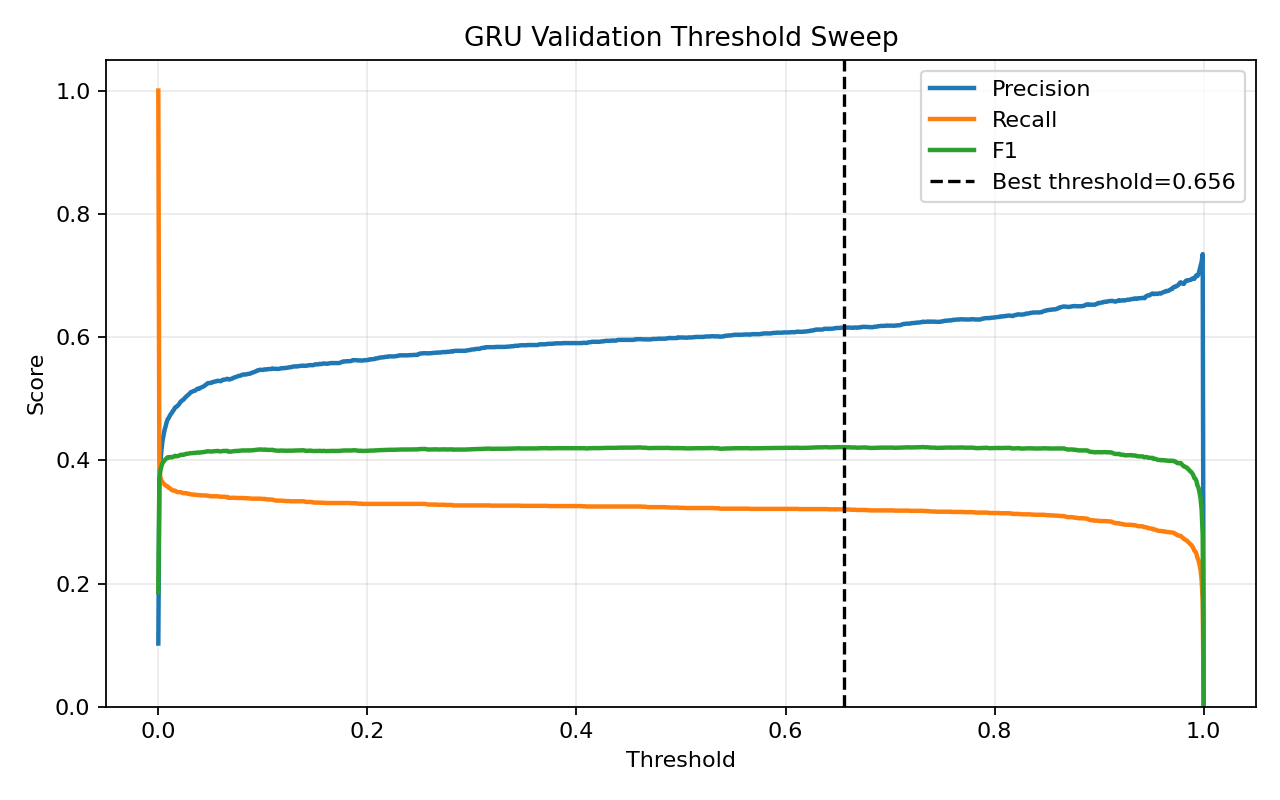

The table this chart was drawn from, first rows:
threshold, precision, recall, f1, accuracy
0.0, 0.1026, 1.0, 0.1862, 0.1026
0.001, 0.3621, 0.3832, 0.3724, 0.8674
0.002, 0.396, 0.3726, 0.3839, 0.8773
0.003, 0.4165, 0.367, 0.3902, 0.8823
0.004, 0.4316, 0.3649, 0.3954, 0.8855
0.005, 0.4404, 0.3624, 0.3976, 0.8873
0.006, 0.4494, 0.3606, 0.4002, 0.889
0.007, 0.4551, 0.3592, 0.4015, 0.8901
0.008, 0.462, 0.3582, 0.4035, 0.8913
0.009, 0.4668, 0.3574, 0.4049, 0.8921
0.01, 0.4688, 0.3553, 0.4043, 0.8925
0.011, 0.4723, 0.3546, 0.4051, 0.8931
0.012, 0.4751, 0.3532, 0.4052, 0.8936
0.013, 0.477, 0.3514, 0.4047, 0.8939
0.014, 0.4802, 0.3511, 0.4056, 0.8944
0.015, 0.4821, 0.3507, 0.406, 0.8947
0.016, 0.4856, 0.3507, 0.4073, 0.8952
0.017, 0.4867, 0.3493, 0.4067, 0.8954
0.018, 0.4874, 0.3486, 0.4065, 0.8955
0.019, 0.4896, 0.3483, 0.407, 0.8958
0.02, 0.4913, 0.3483, 0.4076, 0.8961
0.021, 0.4945, 0.3483, 0.4087, 0.8966
0.022, 0.4957, 0.3479, 0.4089, 0.8967
0.023, 0.4975, 0.3472, 0.409, 0.897
0.024, 0.4982, 0.3465, 0.4087, 0.8971
0.025, 0.5003, 0.3465, 0.4094, 0.8974
0.026, 0.5023, 0.3465, 0.4101, 0.8977
0.027, 0.5038, 0.3465, 0.4106, 0.8979
0.028, 0.5052, 0.3458, 0.4106, 0.8981
0.029, 0.5067, 0.3454, 0.4108, 0.8983
0.03, 0.5083, 0.3454, 0.4113, 0.8985
0.031, 0.5104, 0.3447, 0.4115, 0.8988
0.032, 0.511, 0.3444, 0.4115, 0.8989
0.033, 0.5118, 0.3444, 0.4117, 0.899
0.034, 0.5126, 0.3444, 0.412, 0.8991
0.035, 0.5129, 0.344, 0.4118, 0.8991
0.036, 0.514, 0.344, 0.4122, 0.8993
0.037, 0.5156, 0.3437, 0.4124, 0.8995
0.038, 0.5162, 0.3437, 0.4126, 0.8996
0.039, 0.5159, 0.3433, 0.4123, 0.8995
0.04, 0.5173, 0.3433, 0.4127, 0.8997
0.041, 0.5181, 0.343, 0.4127, 0.8998
0.042, 0.519, 0.343, 0.413, 0.8999
0.043, 0.5195, 0.343, 0.4132, 0.9
0.044, 0.5206, 0.343, 0.4135, 0.9001
0.045, 0.522, 0.343, 0.414, 0.9003
0.046, 0.5232, 0.3426, 0.4141, 0.9005
0.047, 0.5249, 0.3426, 0.4146, 0.9007
0.048, 0.5252, 0.3423, 0.4144, 0.9007
0.049, 0.5255, 0.3419, 0.4143, 0.9008
0.05, 0.5255, 0.3416, 0.414, 0.9008
0.051, 0.5258, 0.3416, 0.4141, 0.9008
0.052, 0.5269, 0.3416, 0.4145, 0.9009
0.053, 0.5272, 0.3416, 0.4146, 0.901
0.054, 0.5278, 0.3416, 0.4147, 0.9011
0.055, 0.5278, 0.3416, 0.4147, 0.9011
0.056, 0.5287, 0.3416, 0.415, 0.9012
0.057, 0.529, 0.3416, 0.4151, 0.9012
0.058, 0.5287, 0.3412, 0.4148, 0.9012
0.059, 0.5284, 0.3409, 0.4144, 0.9011
... 941 more rows
